Labelled photos from "dataset2-predictions", an image-classification folder in afinch99/Blood-Cell-Classification. The possible labels are: eosinophil, lymphocyte, monocyte, neutrophil.

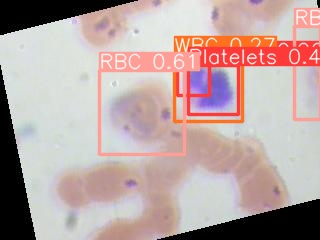
Label: neutrophil

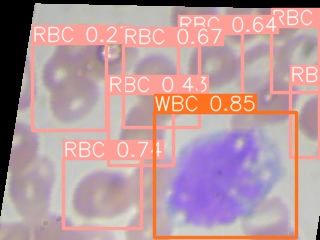
Label: monocyte

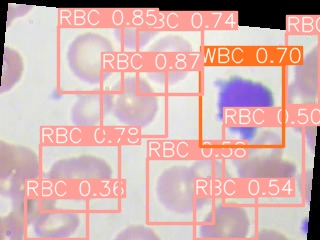
Label: lymphocyte

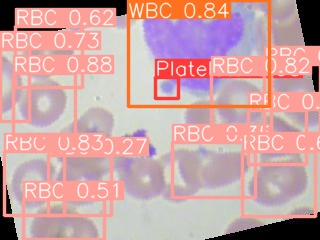
Label: monocyte

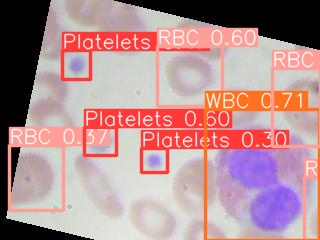
Label: eosinophil

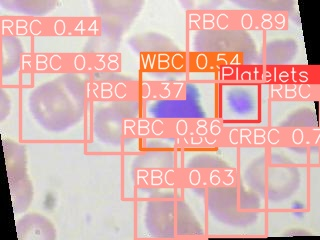
Label: lymphocyte
